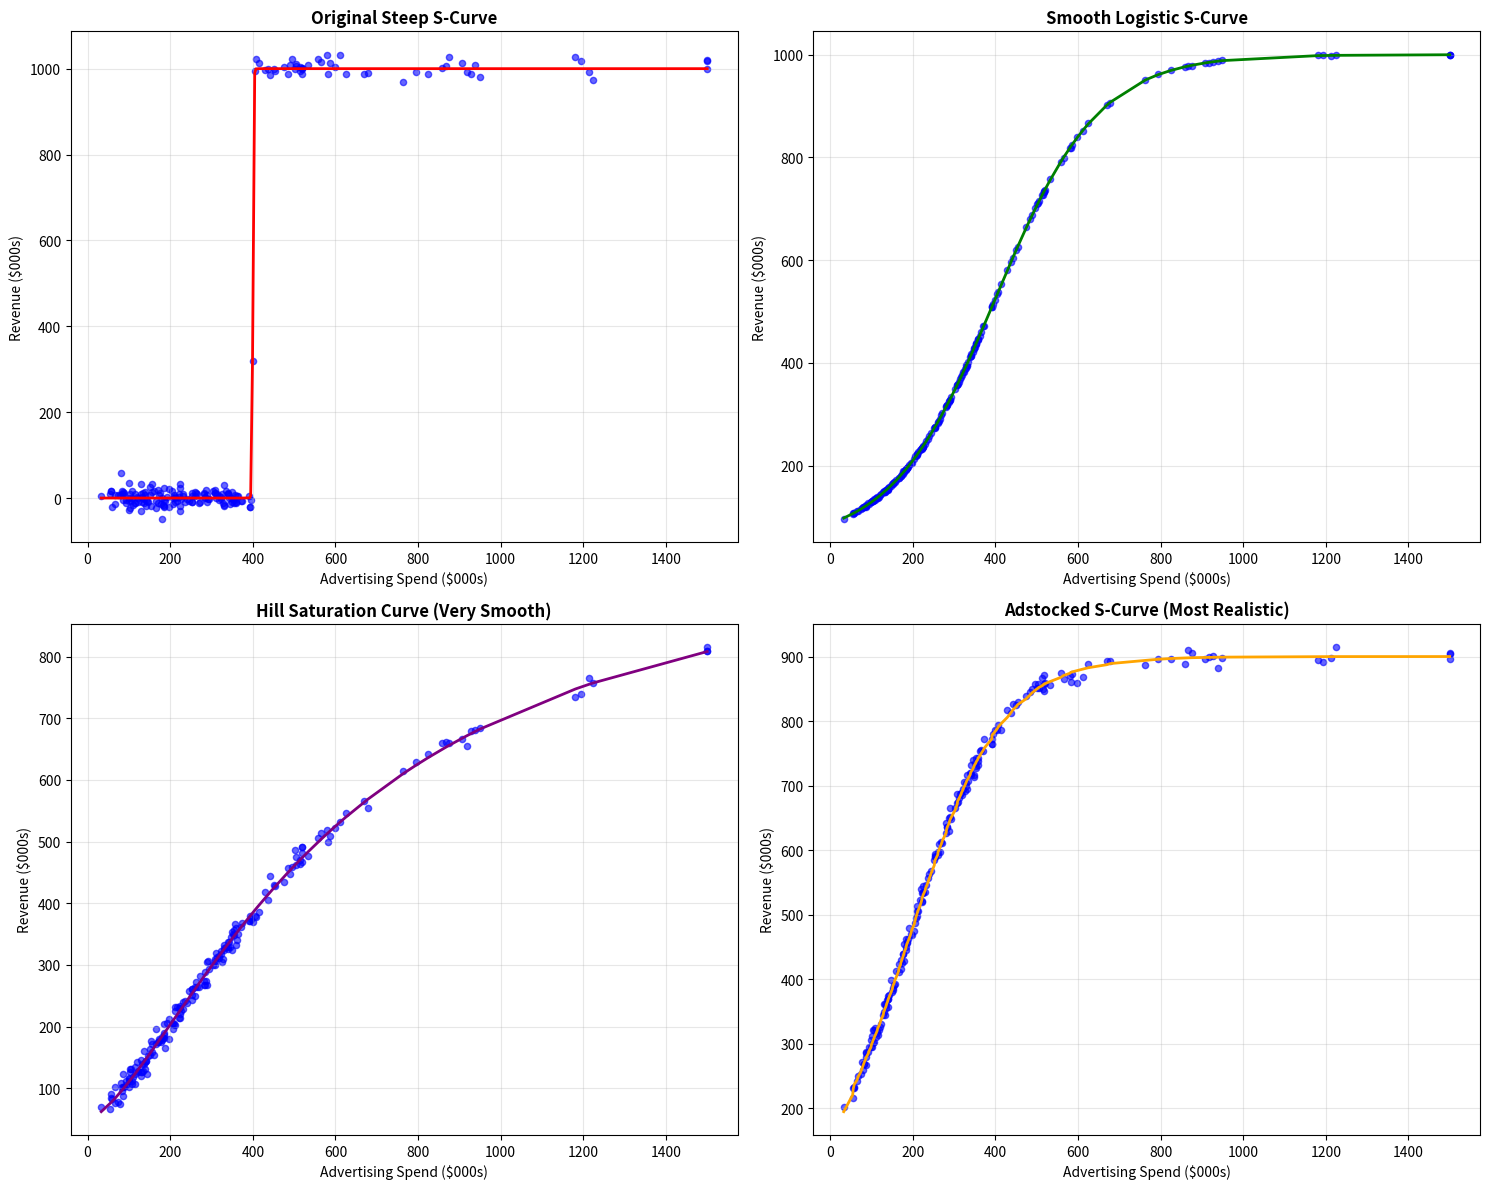
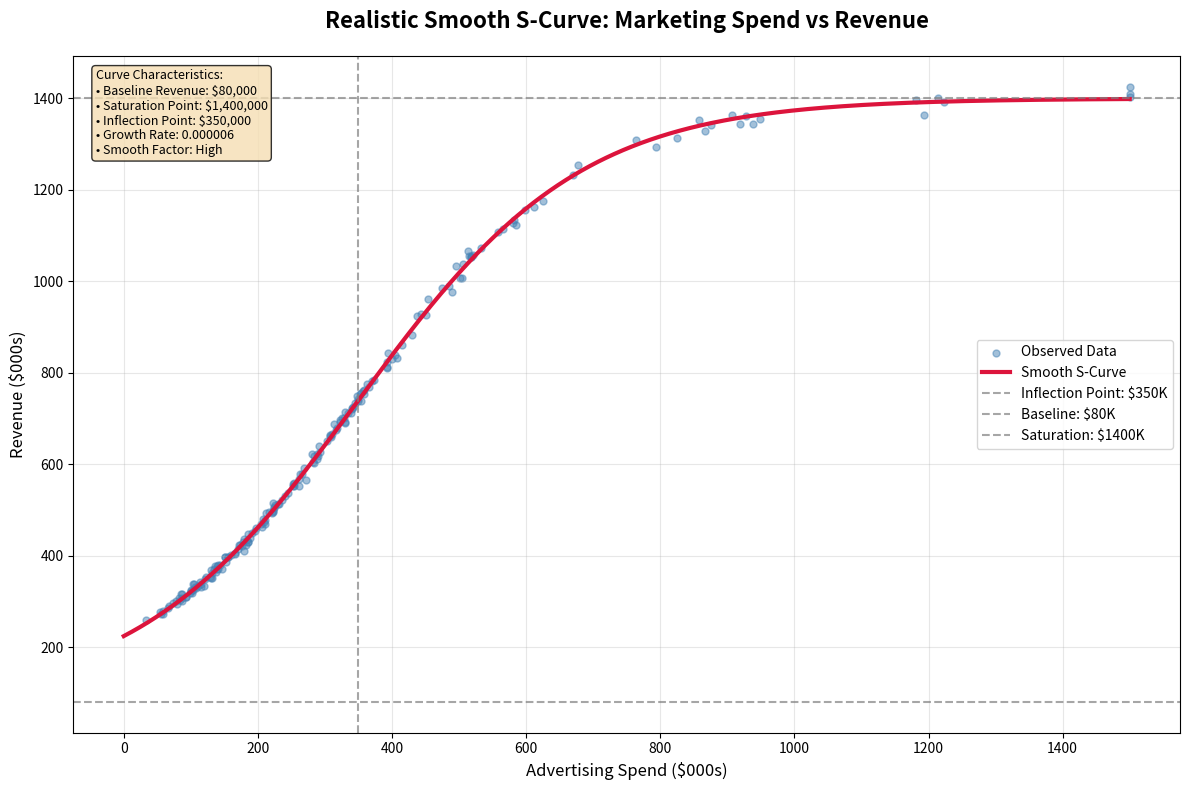

Here is the Python script that generated these plots, in order:
import matplotlib.pyplot as plt
import numpy as np


def logistic_curve(x, max_revenue, k, x0, b):
    """Enhanced logistic function with baseline
    max_revenue: Maximum revenue (upper asymptote)
    k: Growth rate (steepness of the curve)
    x0: Midpoint spend where growth accelerates
    b: Baseline revenue (lower asymptote)
    """
    return b + (max_revenue - b) / (1 + np.exp(-k * (x - x0)))


def adstock_transform(spend, adstock_rate=0.5):
    """Apply adstock (carryover effect) to spending"""
    adstocked = np.zeros_like(spend)
    for i in range(len(spend)):
        if i == 0:
            adstocked[i] = spend[i]
        else:
            adstocked[i] = spend[i] + adstock_rate * adstocked[i - 1]
    return adstocked


def hill_saturation(x, alpha=2.0, gamma=0.5):
    """Hill saturation curve for more realistic diminishing returns
    alpha: Shape parameter (higher = steeper saturation)
    gamma: Half-saturation point
    """
    return (x**alpha) / (gamma**alpha + x**alpha)


# Set random seed for reproducibility
np.random.seed(42)

# Parameters for more realistic S-curve
L = 1000000  # Maximum revenue (upper asymptote)
k = 0.000008  # Much smaller growth rate for smoother curve
x0 = 400000  # Midpoint spend
baseline = 50000  # Baseline revenue (what you get with zero spend)

# Generate advertising spend data with more realistic distribution
# More data points for smoother curve
n_points = 200
spend = np.sort(np.random.lognormal(mean=12.5, sigma=0.8, size=n_points))
spend = np.clip(spend, 0, 1500000)  # Cap at $1.2M

# Apply adstock transformation for carryover effects
spend_adstocked = adstock_transform(spend, adstock_rate=0.3)

# Create multiple curve variations for comparison
fig, ((ax1, ax2), (ax3, ax4)) = plt.subplots(2, 2, figsize=(15, 12))

# 1. Original steep curve
revenue_steep = L / (1 + np.exp(-0.001 * (spend - x0))) + np.random.normal(
    0, 15000, len(spend)
)
ax1.scatter(spend / 1000, revenue_steep / 1000, color="blue", alpha=0.6, s=20)
ax1.plot(
    spend / 1000,
    L / (1 + np.exp(-0.001 * (spend - x0))) / 1000,
    color="red",
    linewidth=2,
)
ax1.set_title("Original Steep S-Curve", fontsize=12, fontweight="bold")
ax1.set_xlabel("Advertising Spend ($000s)")
ax1.set_ylabel("Revenue ($000s)")
ax1.grid(True, alpha=0.3)

# 2. Smoother logistic curve
revenue_smooth = logistic_curve(spend, L, k, x0, baseline) + np.random.normal(
    0, 1000, len(spend)
)
ax2.scatter(spend / 1000, revenue_smooth / 1000, color="blue", alpha=0.6, s=20)
ax2.plot(
    spend / 1000,
    logistic_curve(spend, L, k, x0, baseline) / 1000,
    color="green",
    linewidth=2,
)
ax2.set_title("Smooth Logistic S-Curve", fontsize=12, fontweight="bold")
ax2.set_xlabel("Advertising Spend ($000s)")
ax2.set_ylabel("Revenue ($000s)")
ax2.grid(True, alpha=0.3)

# 3. Hill saturation curve (very smooth)
spend_normalized = spend / np.max(spend)
hill_response = hill_saturation(spend_normalized, alpha=1.5, gamma=0.4)
revenue_hill = (
    baseline + (L - baseline) * hill_response + np.random.normal(0, 10000, len(spend))
)
ax3.scatter(spend / 1000, revenue_hill / 1000, color="blue", alpha=0.6, s=20)
ax3.plot(
    spend / 1000,
    (baseline + (L - baseline) * hill_response) / 1000,
    color="purple",
    linewidth=2,
)
ax3.set_title("Hill Saturation Curve (Very Smooth)", fontsize=12, fontweight="bold")
ax3.set_xlabel("Advertising Spend ($000s)")
ax3.set_ylabel("Revenue ($000s)")
ax3.grid(True, alpha=0.3)

# 4. Adstocked smooth curve (most realistic)
revenue_adstock = logistic_curve(
    spend_adstocked, L * 0.9, k * 0.8, x0 * 0.7, baseline
) + np.random.normal(0, 8000, len(spend))
ax4.scatter(spend / 1000, revenue_adstock / 1000, color="blue", alpha=0.6, s=20)
ax4.plot(
    spend / 1000,
    logistic_curve(spend_adstocked, L * 0.9, k * 0.8, x0 * 0.7, baseline) / 1000,
    color="orange",
    linewidth=2,
)
ax4.set_title("Adstocked S-Curve (Most Realistic)", fontsize=12, fontweight="bold")
ax4.set_xlabel("Advertising Spend ($000s)")
ax4.set_ylabel("Revenue ($000s)")
ax4.grid(True, alpha=0.3)

plt.tight_layout()
plt.show()

# Create a final "best" smooth S-curve
plt.figure(figsize=(12, 8))

# Use the smoothest, most realistic parameters
L_final = 1400000  # Increased maximum revenue to $1.4M
k_final = 0.000006
x0_final = 350000
baseline_final = 80000

# Generate clean spend data - extend range to show full curve
spend_clean = np.linspace(0, 1500000, 1000)
revenue_clean = logistic_curve(spend_clean, L_final, k_final, x0_final, baseline_final)

# Add realistic noise with heteroscedasticity (more noise at higher spends)
noise_std = 5000 + 0.01 * spend
revenue_noisy = logistic_curve(
    spend, L_final, k_final, x0_final, baseline_final
) + np.random.normal(0, noise_std)

# Plot the final smooth curve
plt.scatter(
    spend / 1000,
    revenue_noisy / 1000,
    color="steelblue",
    alpha=0.5,
    s=25,
    label="Observed Data",
)
plt.plot(
    spend_clean / 1000,
    revenue_clean / 1000,
    color="crimson",
    linewidth=3,
    label="Smooth S-Curve",
)

# Add annotations for key points
plt.axvline(
    x=x0_final / 1000,
    color="gray",
    linestyle="--",
    alpha=0.7,
    label=f"Inflection Point: ${x0_final/1000:.0f}K",
)
plt.axhline(
    y=baseline_final / 1000,
    color="gray",
    linestyle="--",
    alpha=0.7,
    label=f"Baseline: ${baseline_final/1000:.0f}K",
)
plt.axhline(
    y=L_final / 1000,
    color="gray",
    linestyle="--",
    alpha=0.7,
    label=f"Saturation: ${L_final/1000:.0f}K",
)

plt.title(
    "Realistic Smooth S-Curve: Marketing Spend vs Revenue",
    fontsize=16,
    fontweight="bold",
    pad=20,
)
plt.xlabel("Advertising Spend ($000s)", fontsize=12)
plt.ylabel("Revenue ($000s)", fontsize=12)
plt.legend(fontsize=10)
plt.grid(True, alpha=0.3)

# Add text box with curve characteristics
textstr = f"""Curve Characteristics:
• Baseline Revenue: ${baseline_final:,.0f}
• Saturation Point: ${L_final:,.0f}
• Inflection Point: ${x0_final:,.0f}
• Growth Rate: {k_final:.6f}
• Smooth Factor: High"""

props = dict(boxstyle="round", facecolor="wheat", alpha=0.8)
plt.text(
    0.02,
    0.98,
    textstr,
    transform=plt.gca().transAxes,
    fontsize=9,
    verticalalignment="top",
    bbox=props,
)

plt.tight_layout()
plt.show()

print("S-Curve Analysis:")
print(f"Baseline Revenue: ${baseline_final:,.0f}")
print(f"Maximum Revenue: ${L_final:,.0f}")
print(f"Revenue Lift: {((L_final - baseline_final) / baseline_final) * 100:.1f}%")
print(f"Inflection Point: ${x0_final:,.0f}")
print(f"Growth Rate: {k_final:.6f} (lower = smoother)")

# Calculate marginal ROI at different spend levels
spend_levels = [50000, 200000, 400000, 600000, 800000]
print("\nMarginal ROI at different spend levels:")
for spend_level in spend_levels:
    # Calculate derivative (marginal revenue)
    delta = 1000
    rev1 = logistic_curve(spend_level, L_final, k_final, x0_final, baseline_final)
    rev2 = logistic_curve(
        spend_level + delta, L_final, k_final, x0_final, baseline_final
    )
    marginal_revenue = rev2 - rev1
    marginal_roi = marginal_revenue / delta
    print(f"  ${spend_level/1000:3.0f}K spend: {marginal_roi:.2f}x ROI")
